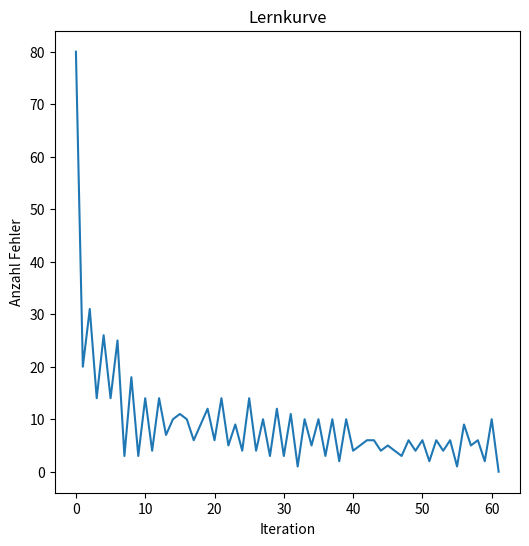
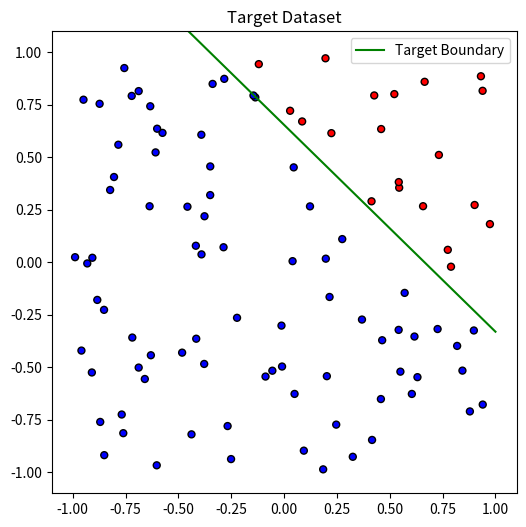

Generate these figures, in order, with matplotlib:
import numpy as np
import matplotlib.pyplot as plt


# Generate the data points.
# return X: array containing one data point per column : shape (2,m)
def generate_points(m=100, seed=42):
    rng = np.random.RandomState(seed)

    # Wir nutzen uniform für gleichmäßige Verteilung in [-1, 1]
    # (randint würde nur ganze Zahlen liefern, uniform ist hier präziser)
    X = rng.uniform(-1, 1, (2, m))

    return X


# Generate random decision boundary
# return w: weight vector representing decision boundary, of shape (3,1)
def random_boundary(seed=42):
    rng = np.random.RandomState(seed)

    # generate two random points A and B within [-1, 1]
    p1 = rng.uniform(-1, 1, 2)
    p2 = rng.uniform(-1, 1, 2)

    # calculate vector w
    # Wir nutzen homogene Koordinaten (Bias=1), um w durch Kreuzprodukt zu finden
    # P1_hom = [1, x1, y1], P2_hom = [1, x2, y2]
    vec_p1 = np.array([1, p1[0], p1[1]])
    vec_p2 = np.array([1, p2[0], p2[1]])

    # Das Kreuzprodukt liefert den Normalenvektor der Linie durch p1 und p2
    w = np.cross(vec_p1, vec_p2)

    w = np.reshape(w, (3, 1))
    return w


# Define function that calculates predictions
# input w : weight vector chracterising perceptron model : of shape (3,1)
# input X_ext : data matrix X, extended by a row of ones : of shape (3,m)
# return predictions : sign(w.transpose * x) : of shape (1,m)
def predict(w, X_ext):
    # Berechnung: w^T * X_ext
    # np.matmul(w.T, X_ext) ergibt shape (1, m)
    raw_output = np.matmul(w.T, X_ext)
    predictions = np.sign(raw_output)

    # np.sign gibt 0 zurück bei 0, wir wandeln 0 in 1 um (Konvention)
    predictions = np.where(predictions == 0, 1, predictions)

    predictions = np.reshape(predictions, (1, X_ext.shape[1]))
    return predictions


# Define function for weight update
# input w : current weight vector with shape (3,1)
# input x : misclassified data point (should have shape (3,1))
# input y : label of data point x (scalar)
# return new_w : updated weight vector
def weight_update(w, x, y, learning_rate):
    # Wir berechnen zuerst die aktuelle (falsche) Vorhersage h(x)
    # Hinweis: x muss shape (3,1) haben
    prediction = np.sign(np.dot(w.T, x))
    if prediction == 0:
        prediction = 1

    # Formel: w_new = w + alpha * (y_target - y_predicted) * x
    # (y - prediction) ist entweder +2 oder -2 bei einem Fehler.
    # Manchmal wird auch vereinfacht w = w + alpha * y * x genutzt.
    # Wir nehmen die exakte Formel aus deiner vorherigen Aufgabe:
    update_val = learning_rate * (y - prediction)

    new_w = w + update_val * x

    new_w = np.reshape(new_w, (3, 1))
    return new_w


# --- Setup Code ---
m = 100
X = generate_points(m)
X_ext = np.vstack((np.ones((1, X.shape[1])), X))
w = random_boundary()
Y = predict(w, X_ext)

# Initialize weight vector w_ with 0.
w_ = np.zeros((3, 1))
w_ = np.reshape(w_, (3, 1))

learning_rate = 1.0  # In der Aufgabe war alpha=1
num_iterations = 1000  # Erhöhe Iterationen etwas für Konvergenz

# initialize array to save number of misclassified points in each iteration
num_misses = np.zeros(num_iterations)

for i in range(num_iterations):
    # 1. calculate predictions for all points
    current_predictions = predict(w_, X_ext)  # Shape (1, m)

    # 2. identify indices of misclassified points
    # Vergleich: (1,m) == (1,m). np.where gibt Tuple zurück -> [1] sind die Spaltenindices
    misclassified_indices = np.where(current_predictions != Y)[1]

    # 3. calculate and save number of misclassified points
    miss_count = len(misclassified_indices)
    num_misses[i] = miss_count

    # break if there are none
    if miss_count == 0:
        print(f"Konvergenz erreicht nach {i} Schritten.")
        break

    # 4. select random misclassified index
    random_idx = np.random.choice(misclassified_indices)

    # Extrahiere x und y. WICHTIG: Reshape x zu (3,1) für Matrizenrechnung
    x_mis = X_ext[:, random_idx].reshape(3, 1)
    y_true = Y[0, random_idx]

    # 5. perform one weight update using datapoint at selected index
    w_ = weight_update(w_, x_mis, y_true, learning_rate)

# --- Ergebnis Visualisierung ---
plt.figure(figsize=(6, 6))
plt.plot(range(i + 1), num_misses[:i + 1])
plt.xlabel("Iteration")
plt.ylabel("Anzahl Fehler")
plt.title("Lernkurve")
plt.show()

print("Final Weights w_:\n", w_)

# Visualize
fig, ax = plt.subplots(figsize=(6, 6))
ax.scatter(X[0, :], X[1, :], marker='o', c=Y.flatten(), s=25, edgecolor='k', cmap='bwr')
xp = np.array((-1, 1))
# Schutz gegen Division durch Null, falls w[2] sehr klein ist
if abs(w[2]) > 1e-10:
    yp = -(w[1] / w[2]) * xp - (w[0] / w[2])
    plt.plot(xp, yp, "g-", label="Target Boundary")

plt.axis([-1.1, 1.1, -1.1, 1.1])
plt.legend()
plt.title("Target Dataset")
plt.show()
